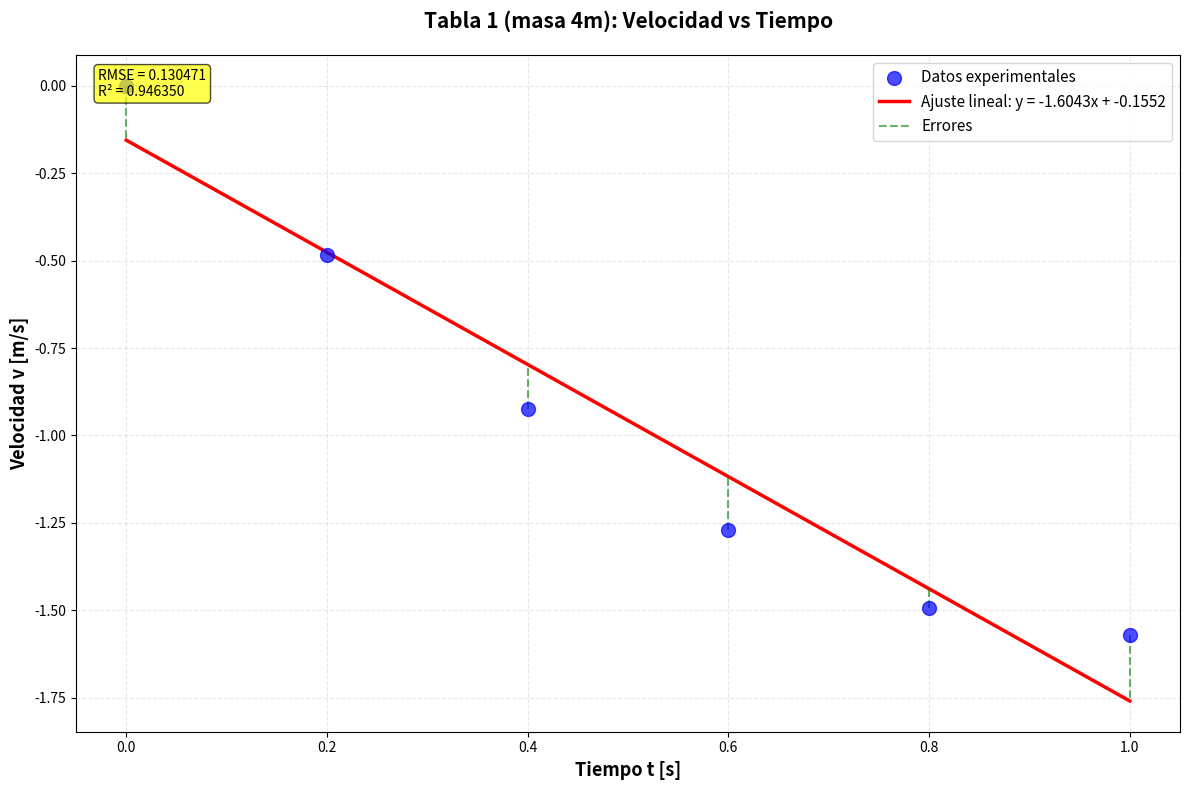
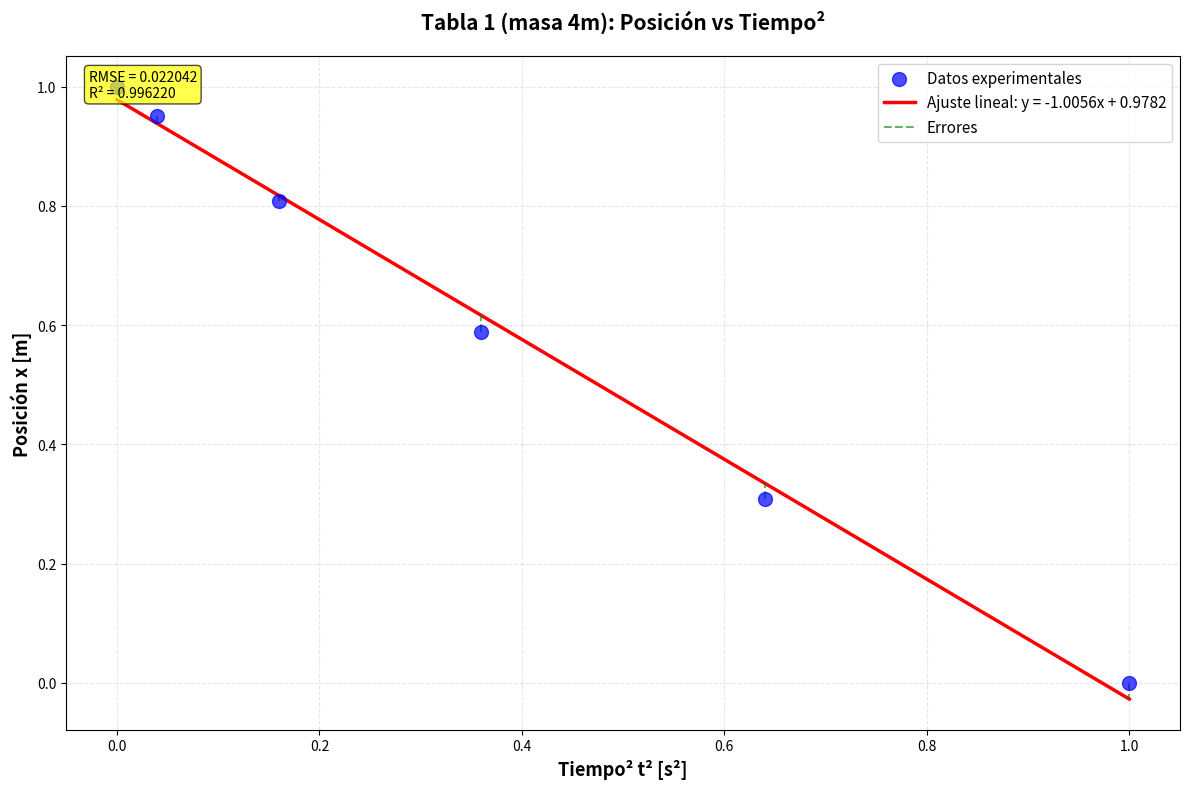
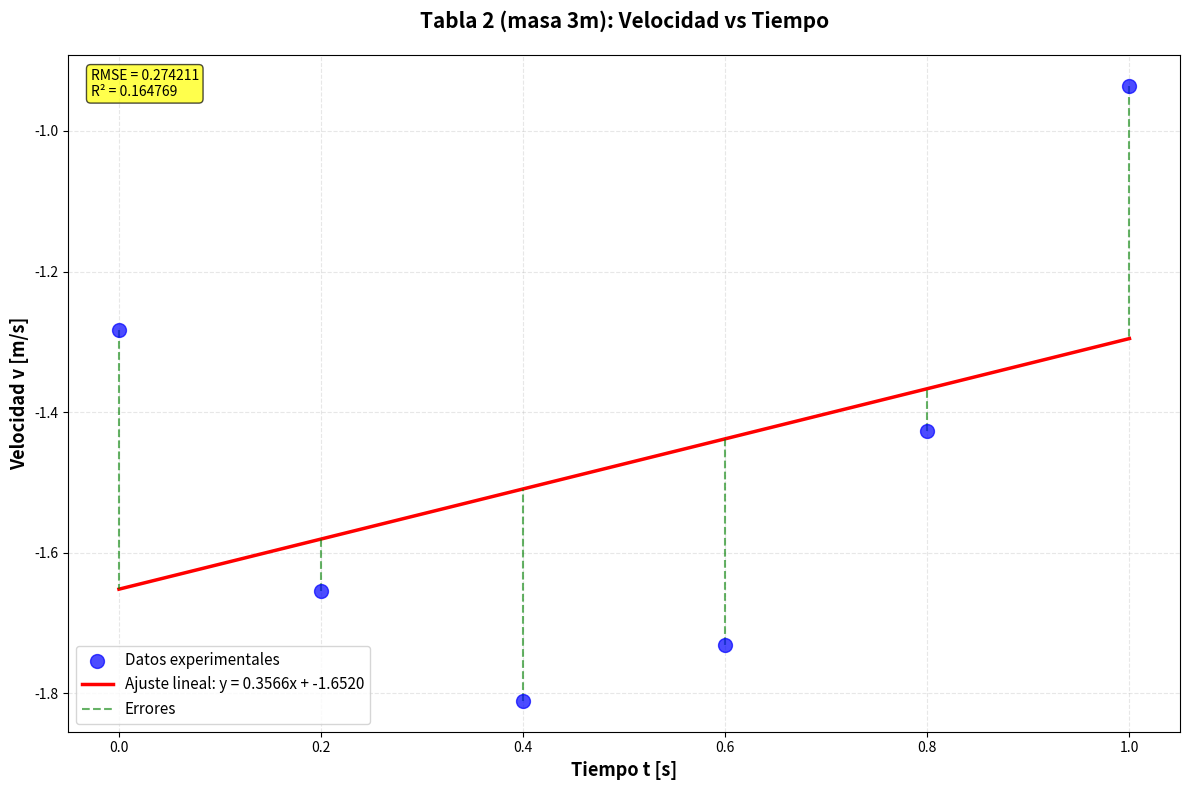
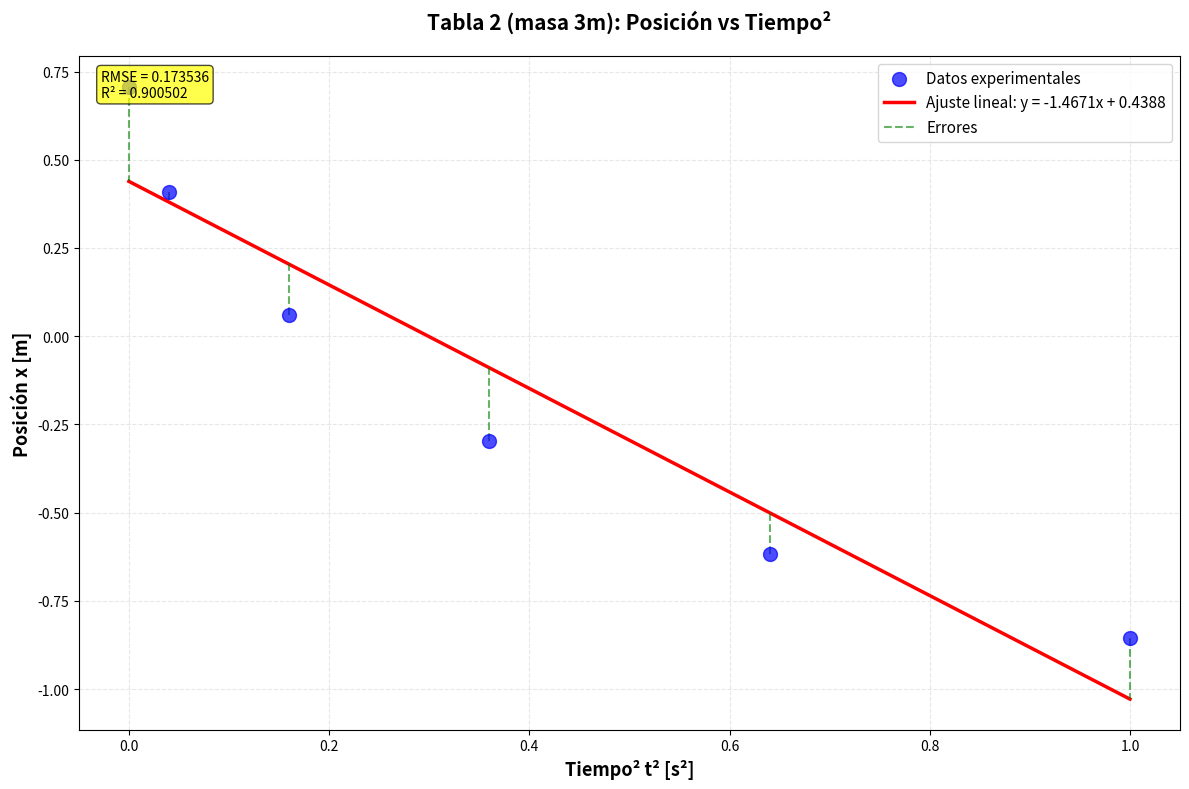
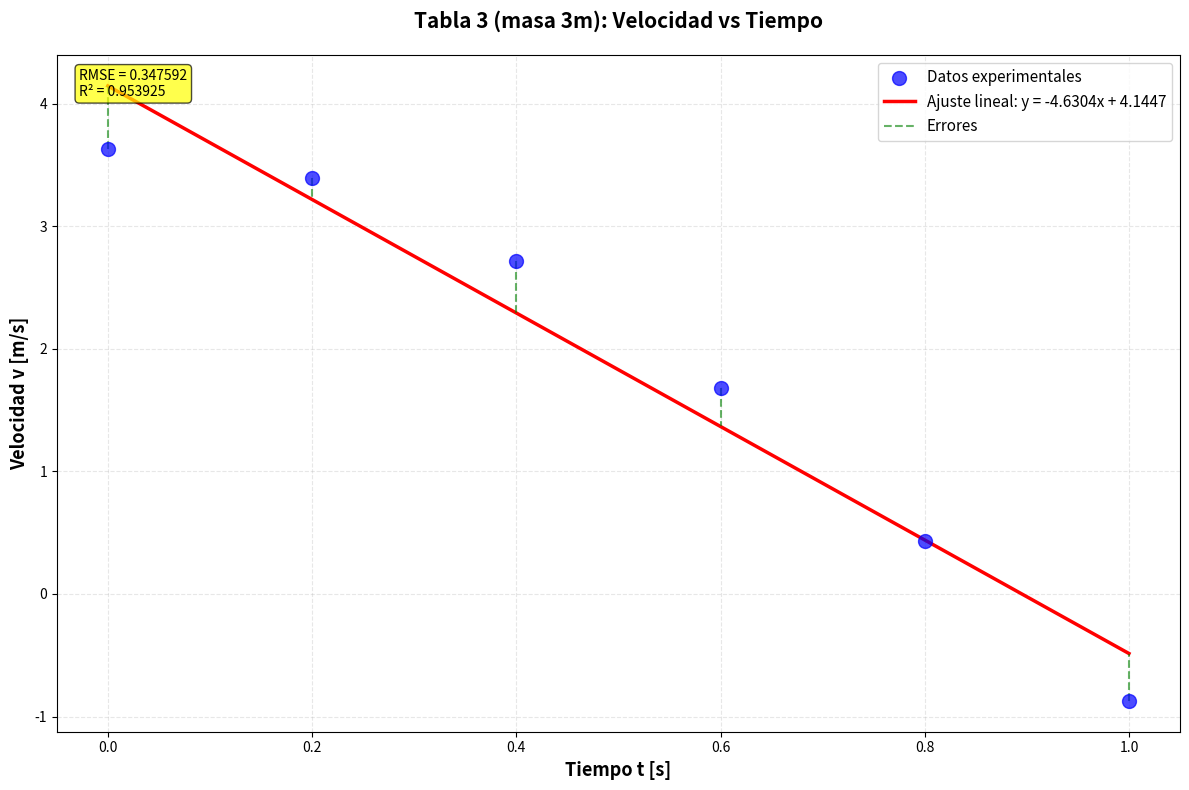
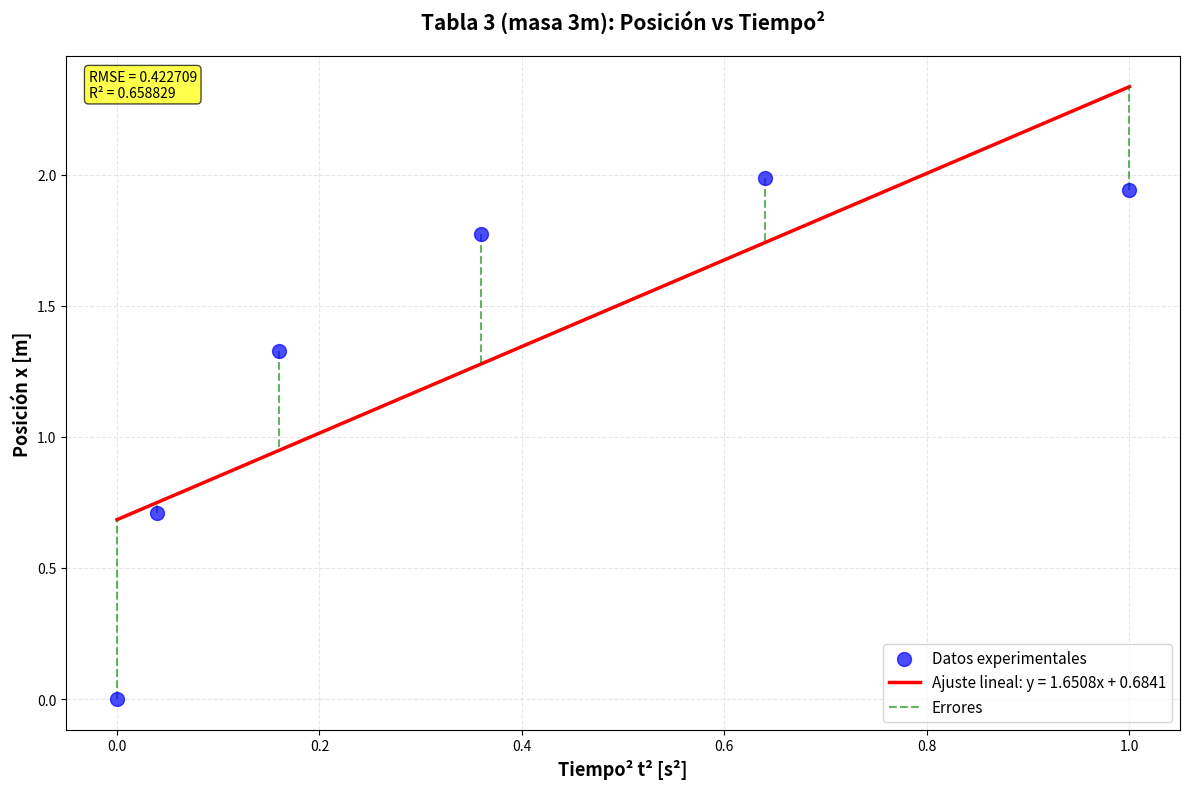
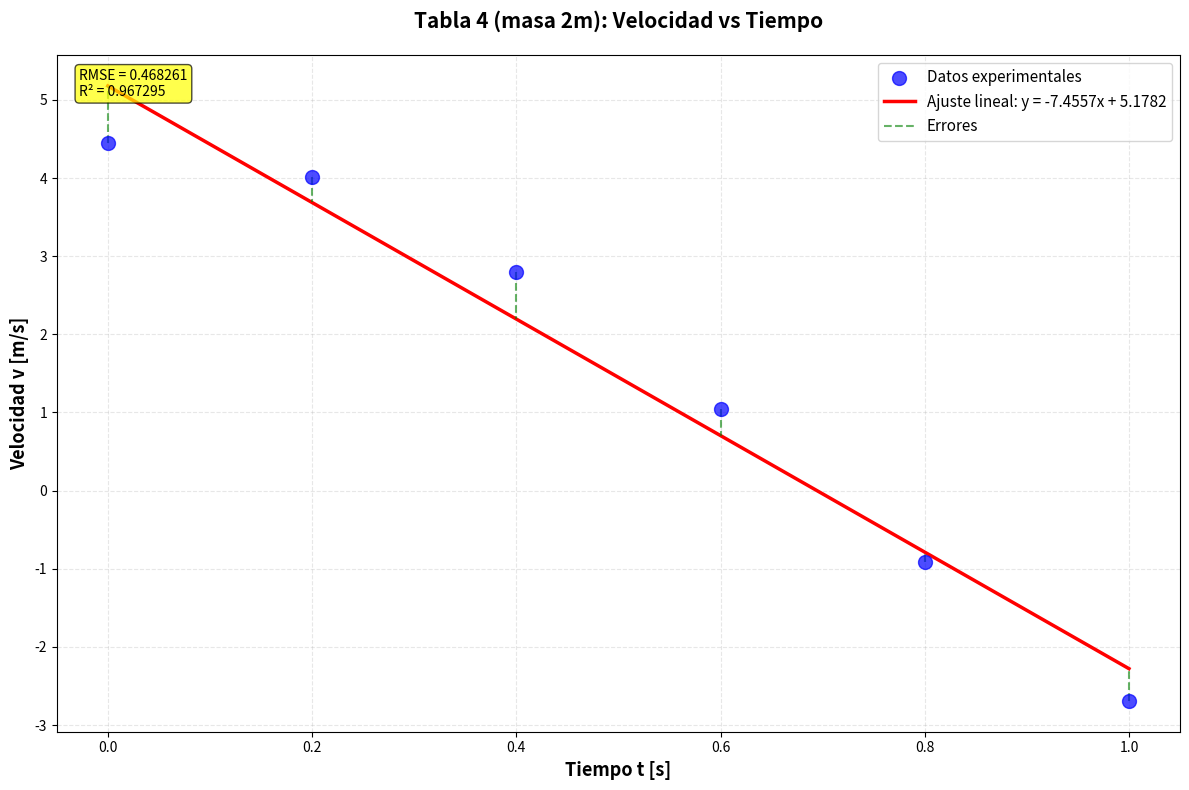
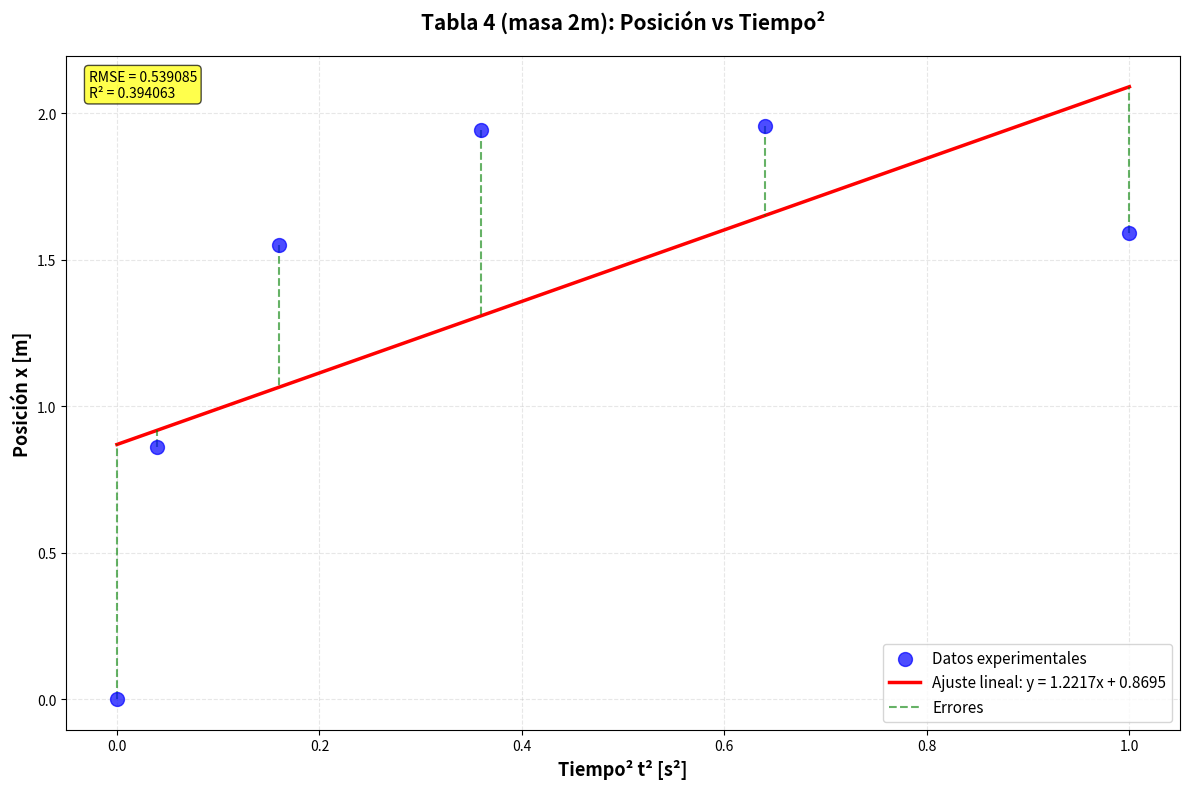
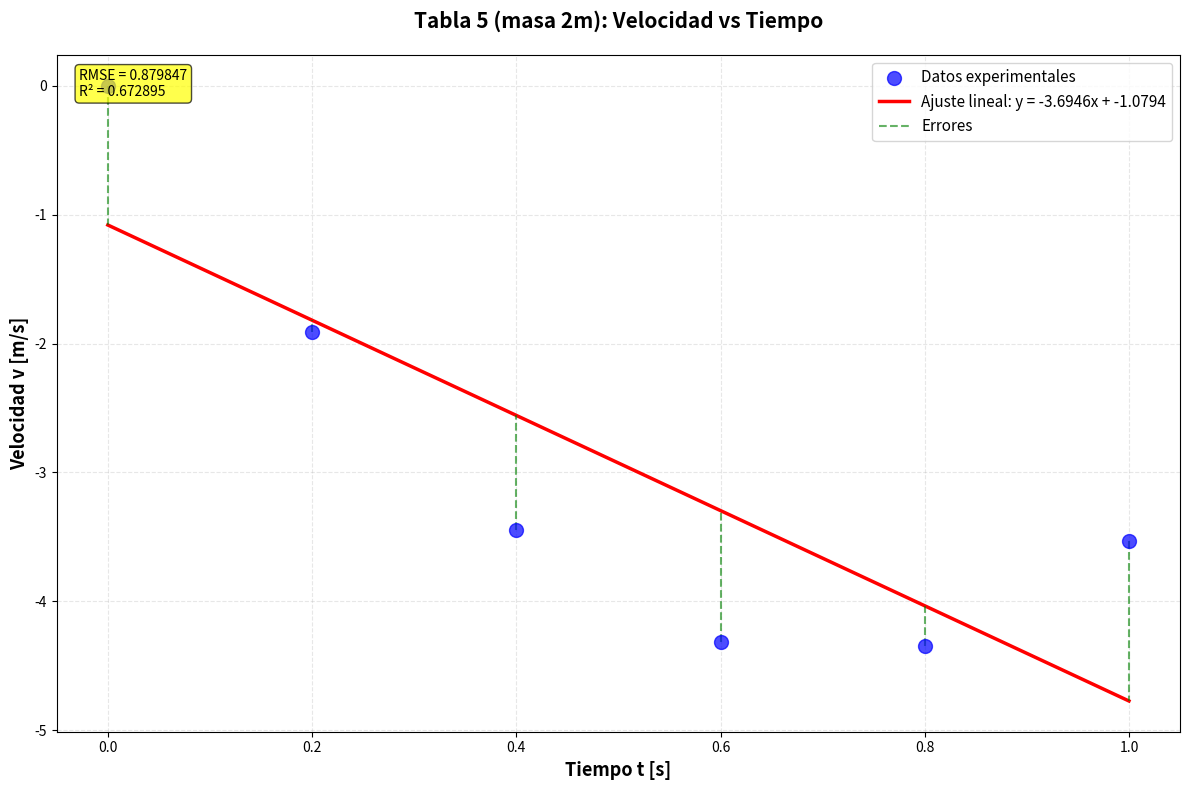
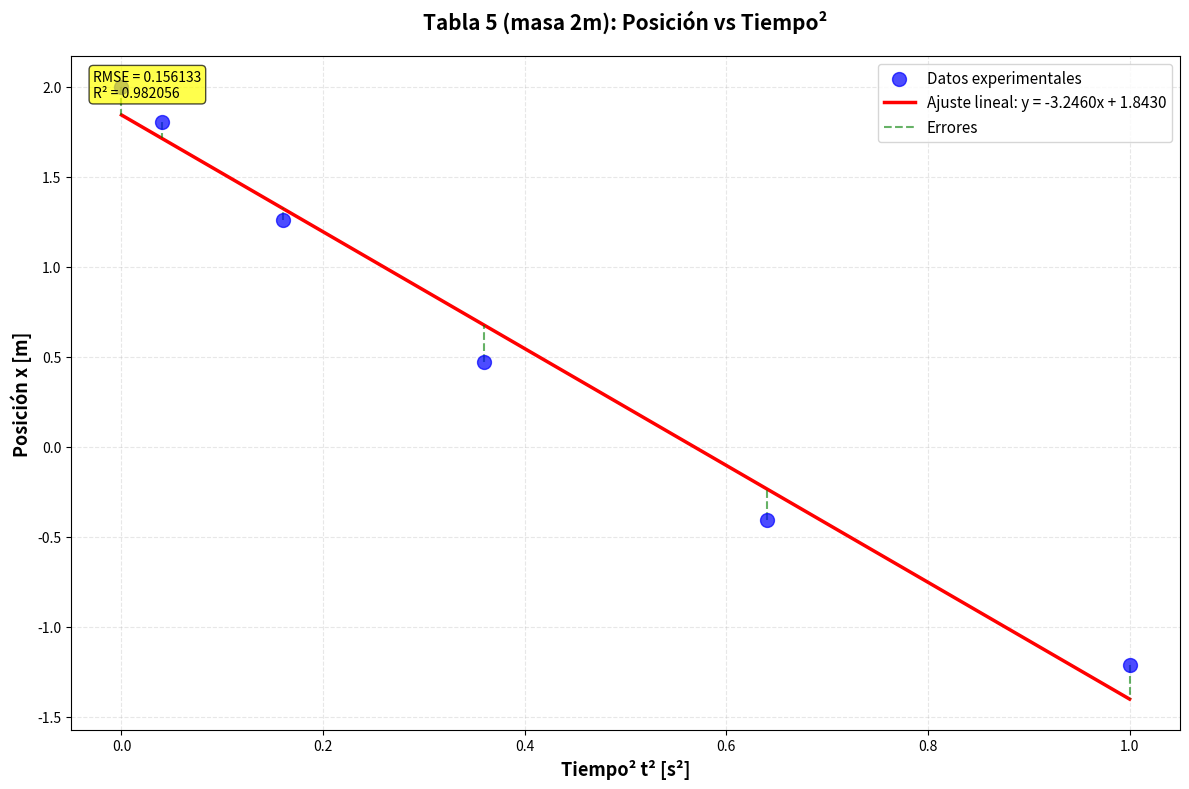
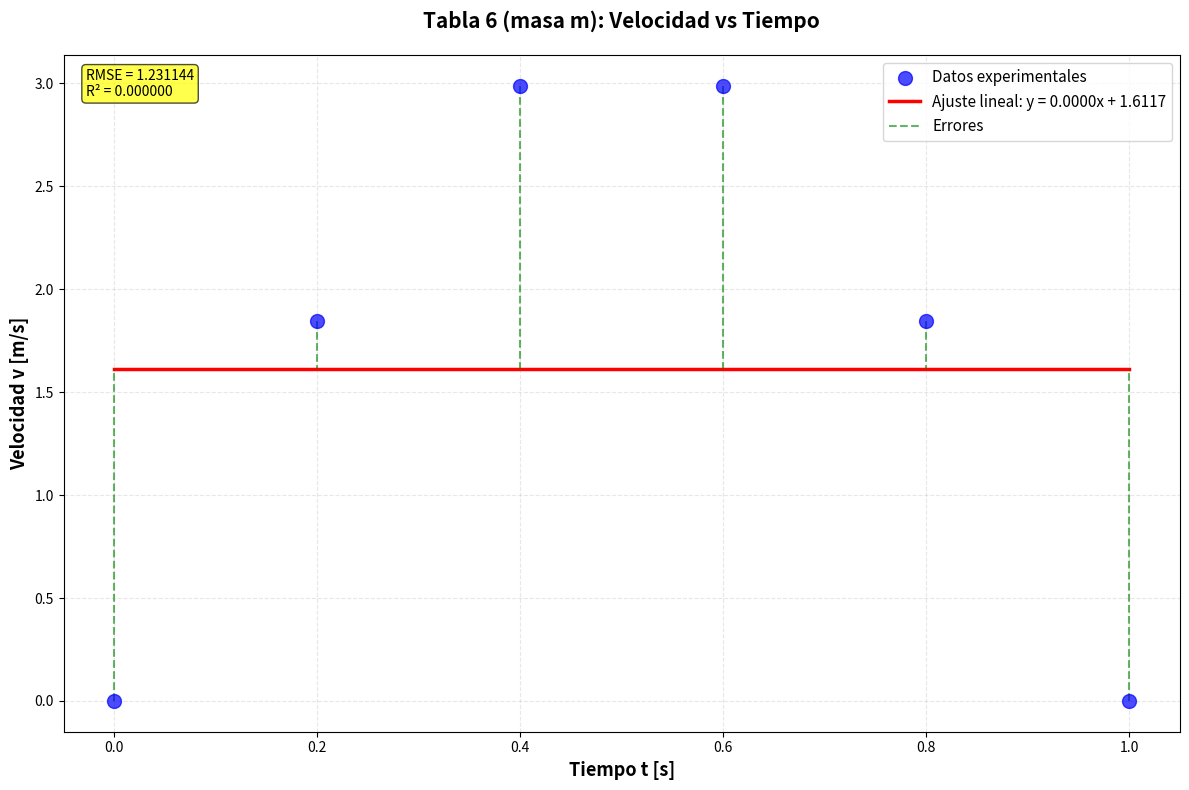
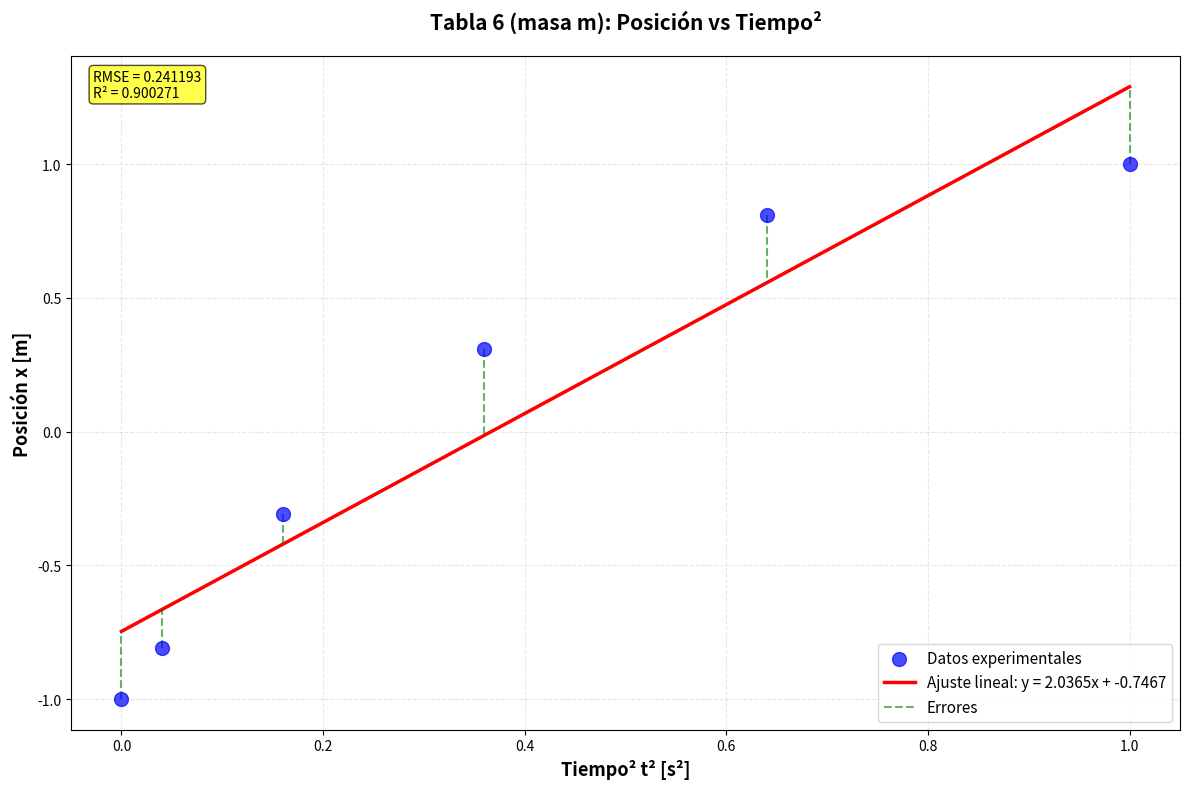

Recreate these plots in Python, in order.
import numpy as np
import matplotlib.pyplot as plt


# DATOS 


# Tabla 1: Partícula con masa 4m
tabla1_4m = {
    't': np.array([0.000, 0.200, 0.400, 0.600, 0.800, 1.000]),
    'x': np.array([1.000, 0.951, 0.809, 0.588, 0.309, 0.000]),
    'v': np.array([0.000, -0.485, -0.923, -1.271, -1.494, -1.571])
}

# Tabla 2: Partícula con masa 3m
tabla2_3m = {
    't': np.array([0.000, 0.200, 0.400, 0.600, 0.800, 1.000]),
    'x': np.array([0.707, 0.410, 0.060, -0.298, -0.618, -0.856]),
    'v': np.array([-1.283, -1.654, -1.811, -1.731, -1.427, -0.936])
}

# Tabla 3: Partícula con masa 3m
tabla3_3m = {
    't': np.array([0.000, 0.200, 0.400, 0.600, 0.800, 1.000]),
    'x': np.array([0.000, 0.710, 1.327, 1.772, 1.986, 1.941]),
    'v': np.array([3.628, 3.392, 2.714, 1.683, 0.433, -0.873])
}

# Tabla 4: Partícula con masa 2m
tabla4_2m = {
    't': np.array([0.000, 0.200, 0.400, 0.600, 0.800, 1.000]),
    'x': np.array([0.000, 0.860, 1.552, 1.944, 1.958, 1.591]),
    'v': np.array([4.443, 4.012, 2.801, 1.047, -0.910, -2.691])
}

# Tabla 5: Partícula con masa 2m
tabla5_2m = {
    't': np.array([0.000, 0.200, 0.400, 0.600, 0.800, 1.000]),
    'x': np.array([2.000, 1.806, 1.261, 0.471, -0.410, -1.211]),
    'v': np.array([0.000, -1.910, -3.448, -4.318, -4.349, -3.535])
}

# Tabla 6: Partícula con masa m
tabla6_m = {
    't': np.array([0.000, 0.200, 0.400, 0.600, 0.800, 1.000]),
    'x': np.array([-1.000, -0.809, -0.309, 0.309, 0.809, 1.000]),
    'v': np.array([0.000, 1.847, 2.988, 2.988, 1.847, 0.000])
}

# Diccionario con todas las tablas
todas_las_tablas = {
    'Tabla 1 (masa 4m)': tabla1_4m,
    'Tabla 2 (masa 3m)': tabla2_3m,
    'Tabla 3 (masa 3m)': tabla3_3m,
    'Tabla 4 (masa 2m)': tabla4_2m,
    'Tabla 5 (masa 2m)': tabla5_2m,
    'Tabla 6 (masa m)': tabla6_m
}



# PERSONA 1: Calcular coeficientes A y B usando Mínimos Cuadrados


def calcular_coeficiente_A(x_datos, y_datos):
    """
    Esta función calcula el coeficiente A, que representa la pendiente de la
    recta que mejor se ajusta a los datos. Usamos la fórmula del método de
    mínimos cuadrados que minimiza la suma de los errores al cuadrado.
    
    La fórmula matemática es: A = (n*Σ(xy) - Σx*Σy) / (n*Σ(x²) - (Σx)²)
    
    Donde:
    - n es el número de puntos
    - Σ representa la sumatoria
    - xy es el producto de cada par de valores
    """
    n = len(x_datos)
    
    # Calculamos cada una de las sumatorias que necesitamos
    suma_x = np.sum(x_datos)
    suma_y = np.sum(y_datos)
    suma_xy = np.sum(x_datos * y_datos)
    suma_x_cuadrado = np.sum(x_datos ** 2)
    
    # Aplicamos la fórmula dividiendo el numerador entre el denominador
    numerador = n * suma_xy - suma_x * suma_y
    denominador = n * suma_x_cuadrado - suma_x ** 2
    
    A = numerador / denominador
    
    print(f"  Cálculo del coeficiente A (pendiente):")
    print(f"    Número de puntos (n) = {n}")
    print(f"    Suma de x (Σx) = {suma_x:.4f}")
    print(f"    Suma de y (Σy) = {suma_y:.4f}")
    print(f"    Suma de xy (Σxy) = {suma_xy:.4f}")
    print(f"    Suma de x² (Σx²) = {suma_x_cuadrado:.4f}")
    print(f"    Numerador = {n}×{suma_xy:.4f} - {suma_x:.4f}×{suma_y:.4f} = {numerador:.4f}")
    print(f"    Denominador = {n}×{suma_x_cuadrado:.4f} - ({suma_x:.4f})² = {denominador:.4f}")
    print(f"    A = {numerador:.4f} / {denominador:.4f} = {A:.6f}\n")
    
    return A


def calcular_coeficiente_B(x_datos, y_datos, A):
    """
    Esta función calcula el coeficiente B, que representa el punto donde la
    recta cruza el eje y (el intercepto). Una vez que tenemos A, calcular B
    es más sencillo usando la fórmula: B = (Σy - A×Σx) / n
    
    Básicamente, B nos dice el valor promedio de y después de ajustar por
    la contribución de x multiplicada por la pendiente A.
    """
    n = len(x_datos)
    suma_x = np.sum(x_datos)
    suma_y = np.sum(y_datos)
    
    # Esta fórmula garantiza que la recta pase por el centroide de los datos
    B = (suma_y - A * suma_x) / n
    
    print(f"  Cálculo del coeficiente B (intercepto):")
    print(f"    Fórmula: B = (Σy - A×Σx) / n")
    print(f"    B = ({suma_y:.4f} - {A:.6f}×{suma_x:.4f}) / {n}")
    print(f"    B = {B:.6f}\n")
    
    return B


def calcular_errores(x_datos, y_datos, A, B):
    """
    Los errores nos dicen qué tan lejos están nuestros datos reales de la
    recta que calculamos. Para cada punto, el error es la diferencia entre
    el valor real de y y el valor que predice nuestra recta (A×x + B).
    
    Un error positivo significa que el punto real está por encima de la recta,
    y un error negativo significa que está por debajo.
    """
    # Usamos la ecuación de la recta para predecir los valores de y
    y_predichos = A * x_datos + B
    
    # El error es simplemente la diferencia entre lo real y lo predicho
    errores = y_datos - y_predichos
    
    print("  Cálculo de errores (diferencias entre valores reales y predichos):")
    print(f"    Ecuación de la recta ajustada: y = {A:.6f}×x + {B:.6f}\n")
    print("    {:>8} {:>12} {:>12} {:>12}".format("x", "y_real", "y_pred", "error"))
    print("    " + "-"*48)
    
    for i in range(len(x_datos)):
        print(f"    {x_datos[i]:8.4f} {y_datos[i]:12.4f} {y_predichos[i]:12.4f} {errores[i]:12.6f}")
    
    # El RMSE nos da una medida general de qué tan buenos son nuestros ajustes
    # Valores más pequeños de RMSE indican un mejor ajuste
    error_cuadratico_medio = np.sqrt(np.mean(errores ** 2))
    print(f"\n    Error cuadrático medio (RMSE): {error_cuadratico_medio:.6f}")
    print(f"    (Valores más pequeños indican un mejor ajuste)\n")
    
    return errores



# PERSONA 2: Linearizar datos (cambio de variable apropiado)


def linearizar_posicion_tiempo(t_datos, x_datos):
    """
    Para analizar cómo cambia la posición con el tiempo, a veces necesitamos
    transformar nuestros datos. En movimiento con aceleración constante, la
    posición sigue una ecuación cuadrática: x = x₀ + v₀t + (1/2)at²
    
    Si graficamos x vs t², obtenemos una relación lineal, lo cual nos permite
    usar mínimos cuadrados para encontrar la aceleración.
    """
    # Transformamos el tiempo a tiempo al cuadrado
    t_cuadrado = t_datos ** 2
    
    print("  Linearización para análisis de posición:")
    print("    Si x = x₀ + v₀t + (1/2)at², entonces graficando x vs t²")
    print("    obtenemos una relación lineal donde la pendiente es (1/2)a\n")
    print("    {:>10} {:>12} {:>12}".format("t[s]", "x[m]", "t²[s²]"))
    print("    " + "-"*36)
    
    for i in range(len(t_datos)):
        print(f"    {t_datos[i]:10.4f} {x_datos[i]:12.4f} {t_cuadrado[i]:12.6f}")
    
    print()
    return t_cuadrado, x_datos


def linearizar_velocidad_tiempo(t_datos, v_datos):
    """
    La relación entre velocidad y tiempo en movimiento con aceleración constante
    es naturalmente lineal: v = v₀ + at
    
    Esta es la forma más directa de encontrar la aceleración, ya que la pendiente
    de la recta v vs t nos da directamente el valor de la aceleración.
    """
    print("  Análisis de velocidad vs tiempo:")
    print("    La ecuación v = v₀ + at es ya lineal")
    print("    La pendiente de v vs t nos da directamente la aceleración\n")
    print("    {:>10} {:>12}".format("t[s]", "v[m/s]"))
    print("    " + "-"*24)
    
    for i in range(len(t_datos)):
        print(f"    {t_datos[i]:10.4f} {v_datos[i]:12.4f}")
    
    print()
    return t_datos, v_datos



# PERSONA 3: Graficar datos y ajuste (con valores A, B y errores)
 

def graficar_ajuste_completo(x_datos, y_datos, A, B, errores, 
                            titulo, xlabel, ylabel):
    """
    Esta función crea una visualización completa que nos ayuda a entender
    qué tan bien se ajusta nuestra recta a los datos. Mostramos tres elementos:
    
    1. Los puntos originales (en azul)
    2. La recta de ajuste calculada (en rojo)
    3. Las líneas de error verticales (en verde punteado)
    
    Las líneas de error son especialmente útiles porque nos permiten ver
    visualmente qué puntos se alejan más de nuestro modelo.
    """
    plt.figure(figsize=(12, 8))
    
    # Creamos puntos para dibujar una recta suave
    x_recta = np.linspace(x_datos.min(), x_datos.max(), 100)
    y_recta = A * x_recta + B
    
    # Graficamos los datos experimentales como puntos
    plt.scatter(x_datos, y_datos, color='blue', s=100, 
                label='Datos experimentales', zorder=3, alpha=0.7)
    
    # Graficamos la recta de mejor ajuste
    plt.plot(x_recta, y_recta, 'r-', linewidth=2.5, 
             label=f'Ajuste lineal: y = {A:.4f}x + {B:.4f}')
    
    # Dibujamos líneas verticales que muestran el error de cada punto
    # Estas líneas conectan cada punto real con su correspondiente punto en la recta
    for i in range(len(x_datos)):
        y_predicho = A * x_datos[i] + B
        plt.plot([x_datos[i], x_datos[i]], [y_datos[i], y_predicho], 
                'g--', linewidth=1.5, alpha=0.6, 
                label='Errores' if i == 0 else '')
    
    plt.xlabel(xlabel, fontsize=13, fontweight='bold')
    plt.ylabel(ylabel, fontsize=13, fontweight='bold')
    plt.title(titulo, fontsize=15, fontweight='bold', pad=20)
    plt.legend(fontsize=11, loc='best')
    plt.grid(True, alpha=0.3, linestyle='--')
    
    # Calculamos y mostramos estadísticas importantes del ajuste
    rmse = np.sqrt(np.mean(errores ** 2))
    r_cuadrado = 1 - (np.sum(errores**2) / np.sum((y_datos - np.mean(y_datos))**2))
    
    # Agregamos un cuadro de texto con información del ajuste
    texto_info = f'RMSE = {rmse:.6f}\nR² = {r_cuadrado:.6f}'
    plt.text(0.02, 0.98, texto_info, 
             transform=plt.gca().transAxes, 
             verticalalignment='top',
             fontsize=10,
             bbox=dict(boxstyle='round', facecolor='yellow', alpha=0.7))
    
    plt.tight_layout()
    plt.show()
    
    print(f"  Gráfica generada: {titulo}")
    print(f"    - RMSE (Error cuadrático medio): {rmse:.6f}")
    print(f"    - R² (Coeficiente de determinación): {r_cuadrado:.6f}")
    print(f"      (R² cercano a 1 indica excelente ajuste)\n")



# ANÁLISIS COMPLETO DE TODAS LAS TABLAS


def analizar_tabla_completa(nombre_tabla, datos_tabla):
    """
    Esta función realiza el análisis completo de una tabla de datos. Ejecuta
    los tres pasos del proyecto: calcula coeficientes, lineariza si es necesario,
    y crea las visualizaciones correspondientes.
    """
    print("\n" + "="*75)
    print(f"ANÁLISIS DE {nombre_tabla}")
    print("="*75 + "\n")
    
    t = datos_tabla['t']
    x = datos_tabla['x']
    v = datos_tabla['v']
    
    
    # ANÁLISIS 1: Velocidad vs Tiempo (v vs t)
     
    print("\n--- ANÁLISIS 1: VELOCIDAD vs TIEMPO ---\n")
    print("PERSONA 1: Calculando coeficientes para v vs t")
    A_vt = calcular_coeficiente_A(t, v)
    B_vt = calcular_coeficiente_B(t, v, A_vt)
    errores_vt = calcular_errores(t, v, A_vt, B_vt)
    
    print(f"Resultado: v = {A_vt:.6f}×t + {B_vt:.6f}")
    print(f"Interpretación física:")
    print(f"  - Velocidad inicial (v₀) = {B_vt:.4f} m/s")
    print(f"  - Aceleración (a) = {A_vt:.4f} m/s²\n")
    
    print("PERSONA 3: Generando gráfica de v vs t")
    graficar_ajuste_completo(t, v, A_vt, B_vt, errores_vt,
                            f'{nombre_tabla}: Velocidad vs Tiempo',
                            'Tiempo t [s]', 'Velocidad v [m/s]')
    
    
    # ANÁLISIS 2: Posición vs Tiempo al Cuadrado (x vs t²)
    
    print("\n--- ANÁLISIS 2: POSICIÓN vs TIEMPO AL CUADRADO ---\n")
    print("PERSONA 2: Linearizando datos (x vs t²)")
    t_cuadrado, x_lin = linearizar_posicion_tiempo(t, x)
    
    print("PERSONA 1: Calculando coeficientes para x vs t²")
    A_xt2 = calcular_coeficiente_A(t_cuadrado, x_lin)
    B_xt2 = calcular_coeficiente_B(t_cuadrado, x_lin, A_xt2)
    errores_xt2 = calcular_errores(t_cuadrado, x_lin, A_xt2, B_xt2)
    
    print(f"Resultado: x = {A_xt2:.6f}×t² + {B_xt2:.6f}")
    print(f"Interpretación física:")
    print(f"  - Posición inicial (x₀) = {B_xt2:.4f} m")
    print(f"  - (1/2)×aceleración = {A_xt2:.6f}")
    print(f"  - Aceleración calculada = {2*A_xt2:.4f} m/s²\n")
    
    print("PERSONA 3: Generando gráfica de x vs t²")
    graficar_ajuste_completo(t_cuadrado, x_lin, A_xt2, B_xt2, errores_xt2,
                            f'{nombre_tabla}: Posición vs Tiempo²',
                            'Tiempo² t² [s²]', 'Posición x [m]')
    
    # Comparación de aceleraciones
    print("\n" + "-"*75)
    print("COMPARACIÓN DE RESULTADOS:")
    print(f"  Aceleración desde v vs t:  {A_vt:.4f} m/s²")
    print(f"  Aceleración desde x vs t²: {2*A_xt2:.4f} m/s²")
    diferencia = abs(A_vt - 2*A_xt2)
    print(f"  Diferencia: {diferencia:.6f} m/s²")
    if diferencia < 0.1:
        print("  ✓ Excelente concordancia entre ambos métodos")
    else:
        print("  ⚠ Hay diferencia significativa - revisar datos")
    print("-"*75 + "\n")



# PROGRAMA PRINCIPAL


if __name__ == "__main__":
    print("\n" + "="*75)
    print("MÉTODO DE MÍNIMOS CUADRADOS APLICADO A DATOS DE PARTÍCULAS")
    print("SEMANA 4 - ANÁLISIS COMPLETO DE LAS 6 TABLAS")
    print("="*75)
    
    # Procesamos cada tabla individualmente
    for nombre, datos in todas_las_tablas.items():
        analizar_tabla_completa(nombre, datos)
        print("\n" + "="*75)
        input("Presiona ENTER para continuar con la siguiente tabla...")
        print("="*75)
    
    print("\n" + "="*75)
    print("ANÁLISIS COMPLETADO")
    print("="*75)
    print("\nResumen: Se han procesado las 6 tablas de partículas.")
    print("Para cada tabla se realizaron dos análisis:")
    print("  1. Velocidad vs Tiempo (para encontrar aceleración directamente)")
    print("  2. Posición vs Tiempo² (para verificar aceleración)")
    print("\nCada análisis incluye:")
    print("  - Cálculo de coeficientes A y B (Persona 1)")
    print("  - Linearización de datos cuando es necesario (Persona 2)")
    print("  - Gráficas con errores visualizados (Persona 3)")
    print("\n¡Proyecto completado exitosamente!")
